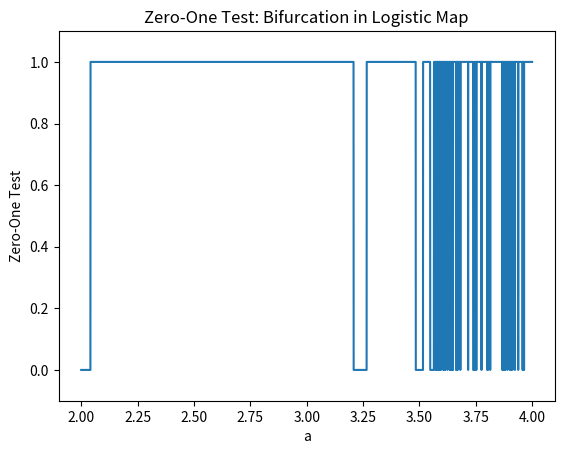

Write Python code to recreate this figure.
import numpy as np
import matplotlib.pyplot as plt

def logistic_map(x, a):
    return a * x * (1 - x)

def zero_one_test(a_values):
    initial_condition = 0.5
    num_iterations = 1000
    threshold = 0.01
    
    zero_one_values = []
    for a in a_values:
        x = initial_condition
        
        # Iterate the logistic map
        for _ in range(num_iterations):
            x = logistic_map(x, a)
        
        # Zero-one test
        if np.abs(x - 0.5) > threshold:
            zero_one_values.append(1)  # Chaotic dynamics
        else:
            zero_one_values.append(0)  # Non-chaotic dynamics
    
    # Plotting
    plt.plot(a_values, zero_one_values, '-')
    plt.xlabel("a")
    plt.ylabel("Zero-One Test")
    plt.title("Zero-One Test: Bifurcation in Logistic Map")
    plt.ylim([-0.1, 1.1])
    plt.show()

# Define the range of 'a' values to test
a_values = np.linspace(2, 4, 10000)

# Perform zero-one test and plot the results
zero_one_test(a_values)
